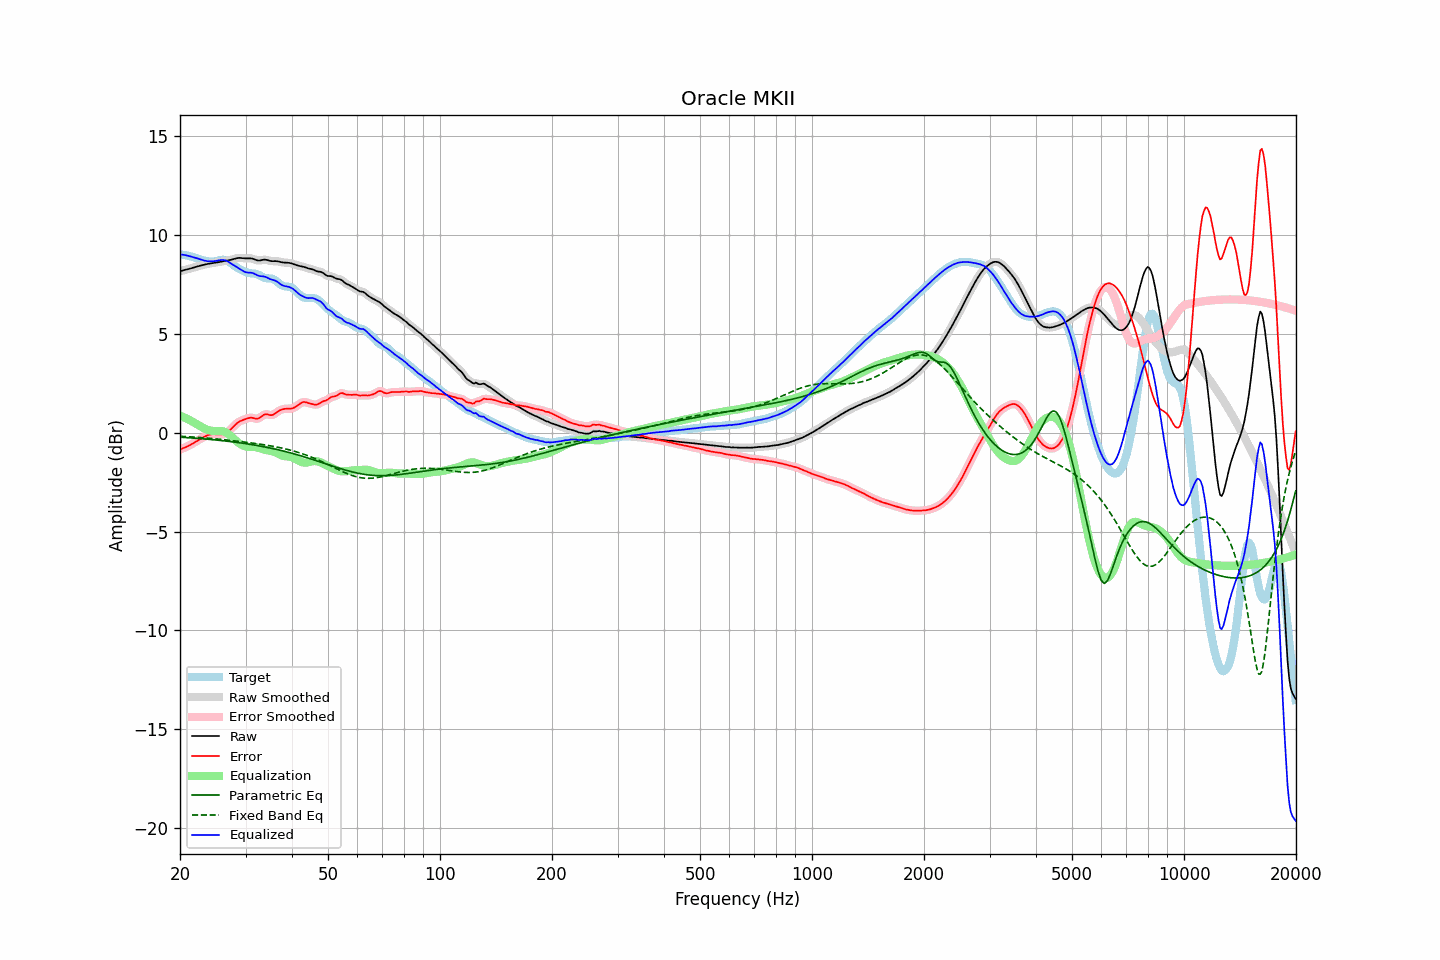

Data behind this chart, as committed beside it:
frequency, raw, error, smoothed, error_smoothed, equalization, parametric_eq, fixed_band_eq, equalized_raw, equalized_smoothed, target
20.00, 8.15, -0.85, 8.15, -0.85, 0.85, -0.23, -0.18, 9.01, 9.01, 9.00
20.20, 8.18, -0.82, 8.18, -0.82, 0.82, -0.24, -0.19, 9.00, 9.00, 9.00
20.40, 8.20, -0.79, 8.20, -0.79, 0.79, -0.24, -0.19, 8.99, 8.99, 8.99
20.61, 8.23, -0.76, 8.22, -0.75, 0.75, -0.25, -0.20, 8.98, 8.98, 8.98
20.81, 8.24, -0.72, 8.24, -0.72, 0.71, -0.25, -0.20, 8.96, 8.96, 8.96
21.02, 8.26, -0.68, 8.26, -0.68, 0.68, -0.26, -0.21, 8.94, 8.94, 8.94
21.23, 8.28, -0.64, 8.28, -0.64, 0.63, -0.26, -0.21, 8.92, 8.92, 8.92
21.44, 8.31, -0.59, 8.31, -0.59, 0.59, -0.27, -0.22, 8.90, 8.90, 8.90
21.66, 8.33, -0.55, 8.33, -0.55, 0.54, -0.27, -0.22, 8.87, 8.87, 8.88
21.87, 8.35, -0.50, 8.35, -0.50, 0.50, -0.28, -0.23, 8.85, 8.85, 8.85
22.09, 8.38, -0.45, 8.38, -0.45, 0.45, -0.29, -0.23, 8.83, 8.83, 8.83
22.31, 8.40, -0.40, 8.40, -0.40, 0.40, -0.29, -0.24, 8.80, 8.80, 8.80
22.54, 8.43, -0.35, 8.43, -0.35, 0.35, -0.30, -0.24, 8.77, 8.77, 8.77
22.76, 8.45, -0.30, 8.45, -0.30, 0.30, -0.30, -0.25, 8.75, 8.75, 8.75
22.99, 8.47, -0.25, 8.47, -0.25, 0.25, -0.31, -0.26, 8.72, 8.72, 8.72
23.22, 8.49, -0.21, 8.49, -0.21, 0.21, -0.32, -0.26, 8.70, 8.70, 8.70
23.45, 8.51, -0.17, 8.51, -0.17, 0.17, -0.32, -0.27, 8.68, 8.68, 8.68
23.69, 8.52, -0.14, 8.52, -0.14, 0.14, -0.33, -0.28, 8.67, 8.67, 8.66
23.92, 8.54, -0.11, 8.54, -0.11, 0.12, -0.34, -0.28, 8.66, 8.66, 8.65
24.16, 8.55, -0.09, 8.55, -0.09, 0.10, -0.35, -0.29, 8.65, 8.65, 8.65
24.40, 8.57, -0.08, 8.57, -0.08, 0.09, -0.35, -0.30, 8.66, 8.65, 8.65
24.65, 8.58, -0.08, 8.58, -0.08, 0.08, -0.36, -0.30, 8.66, 8.66, 8.65
24.89, 8.59, -0.08, 8.59, -0.08, 0.08, -0.37, -0.31, 8.67, 8.67, 8.67
25.14, 8.60, -0.08, 8.60, -0.08, 0.09, -0.38, -0.32, 8.69, 8.69, 8.69
25.39, 8.61, -0.09, 8.62, -0.09, 0.09, -0.39, -0.33, 8.70, 8.71, 8.71
25.65, 8.63, -0.09, 8.63, -0.09, 0.09, -0.39, -0.34, 8.72, 8.72, 8.72
25.91, 8.65, -0.09, 8.65, -0.09, 0.08, -0.40, -0.34, 8.73, 8.73, 8.73
26.16, 8.66, -0.08, 8.66, -0.07, 0.06, -0.41, -0.35, 8.73, 8.73, 8.74
26.43, 8.68, -0.05, 8.68, -0.05, 0.03, -0.42, -0.36, 8.71, 8.71, 8.72
26.69, 8.69, -0.00, 8.69, -0.00, -0.01, -0.43, -0.37, 8.68, 8.68, 8.69
26.96, 8.71, 0.05, 8.71, 0.05, -0.07, -0.44, -0.38, 8.64, 8.64, 8.65
27.23, 8.72, 0.12, 8.72, 0.12, -0.13, -0.45, -0.39, 8.59, 8.59, 8.60
27.50, 8.74, 0.20, 8.74, 0.20, -0.20, -0.46, -0.40, 8.54, 8.54, 8.54
27.77, 8.76, 0.28, 8.76, 0.28, -0.28, -0.47, -0.41, 8.48, 8.48, 8.48
28.05, 8.79, 0.37, 8.79, 0.37, -0.36, -0.48, -0.42, 8.43, 8.43, 8.42
28.33, 8.81, 0.44, 8.81, 0.44, -0.43, -0.49, -0.43, 8.38, 8.38, 8.37
28.62, 8.83, 0.51, 8.82, 0.51, -0.49, -0.50, -0.44, 8.33, 8.33, 8.32
28.90, 8.83, 0.56, 8.83, 0.56, -0.55, -0.51, -0.45, 8.28, 8.28, 8.27
29.19, 8.83, 0.60, 8.83, 0.60, -0.60, -0.52, -0.46, 8.23, 8.23, 8.23
29.48, 8.82, 0.63, 8.82, 0.63, -0.64, -0.53, -0.47, 8.18, 8.18, 8.18
29.78, 8.81, 0.66, 8.81, 0.66, -0.68, -0.55, -0.48, 8.13, 8.13, 8.15
30.08, 8.80, 0.69, 8.81, 0.69, -0.70, -0.56, -0.49, 8.10, 8.11, 8.11
30.38, 8.81, 0.72, 8.81, 0.72, -0.72, -0.57, -0.50, 8.09, 8.09, 8.09
30.68, 8.81, 0.75, 8.81, 0.74, -0.72, -0.58, -0.51, 8.09, 8.09, 8.07
30.99, 8.81, 0.75, 8.81, 0.75, -0.72, -0.60, -0.52, 8.09, 8.08, 8.06
31.30, 8.79, 0.75, 8.79, 0.74, -0.72, -0.61, -0.53, 8.07, 8.07, 8.05
31.61, 8.77, 0.73, 8.77, 0.73, -0.73, -0.62, -0.54, 8.04, 8.04, 8.04
31.93, 8.73, 0.71, 8.74, 0.71, -0.74, -0.64, -0.55, 8.00, 8.00, 8.03
32.24, 8.71, 0.70, 8.71, 0.71, -0.75, -0.65, -0.56, 7.96, 7.96, 8.01
32.57, 8.70, 0.72, 8.70, 0.73, -0.77, -0.67, -0.57, 7.92, 7.93, 7.98
32.89, 8.71, 0.77, 8.71, 0.78, -0.80, -0.68, -0.59, 7.91, 7.91, 7.93
33.22, 8.72, 0.84, 8.72, 0.84, -0.82, -0.70, -0.60, 7.90, 7.90, 7.89
33.55, 8.74, 0.90, 8.74, 0.89, -0.85, -0.71, -0.61, 7.90, 7.89, 7.84
33.89, 8.74, 0.93, 8.74, 0.92, -0.87, -0.73, -0.62, 7.88, 7.87, 7.82
34.23, 8.73, 0.93, 8.73, 0.92, -0.89, -0.74, -0.64, 7.84, 7.84, 7.80
34.57, 8.71, 0.91, 8.71, 0.91, -0.90, -0.76, -0.65, 7.80, 7.80, 7.80
34.92, 8.68, 0.88, 8.68, 0.89, -0.92, -0.78, -0.66, 7.76, 7.77, 7.80
35.27, 8.67, 0.89, 8.67, 0.89, -0.93, -0.79, -0.68, 7.74, 7.74, 7.78
35.62, 8.67, 0.91, 8.67, 0.91, -0.95, -0.81, -0.69, 7.71, 7.71, 7.76
35.97, 8.67, 0.96, 8.67, 0.96, -0.98, -0.83, -0.71, 7.69, 7.69, 7.71
... 635 more rows
